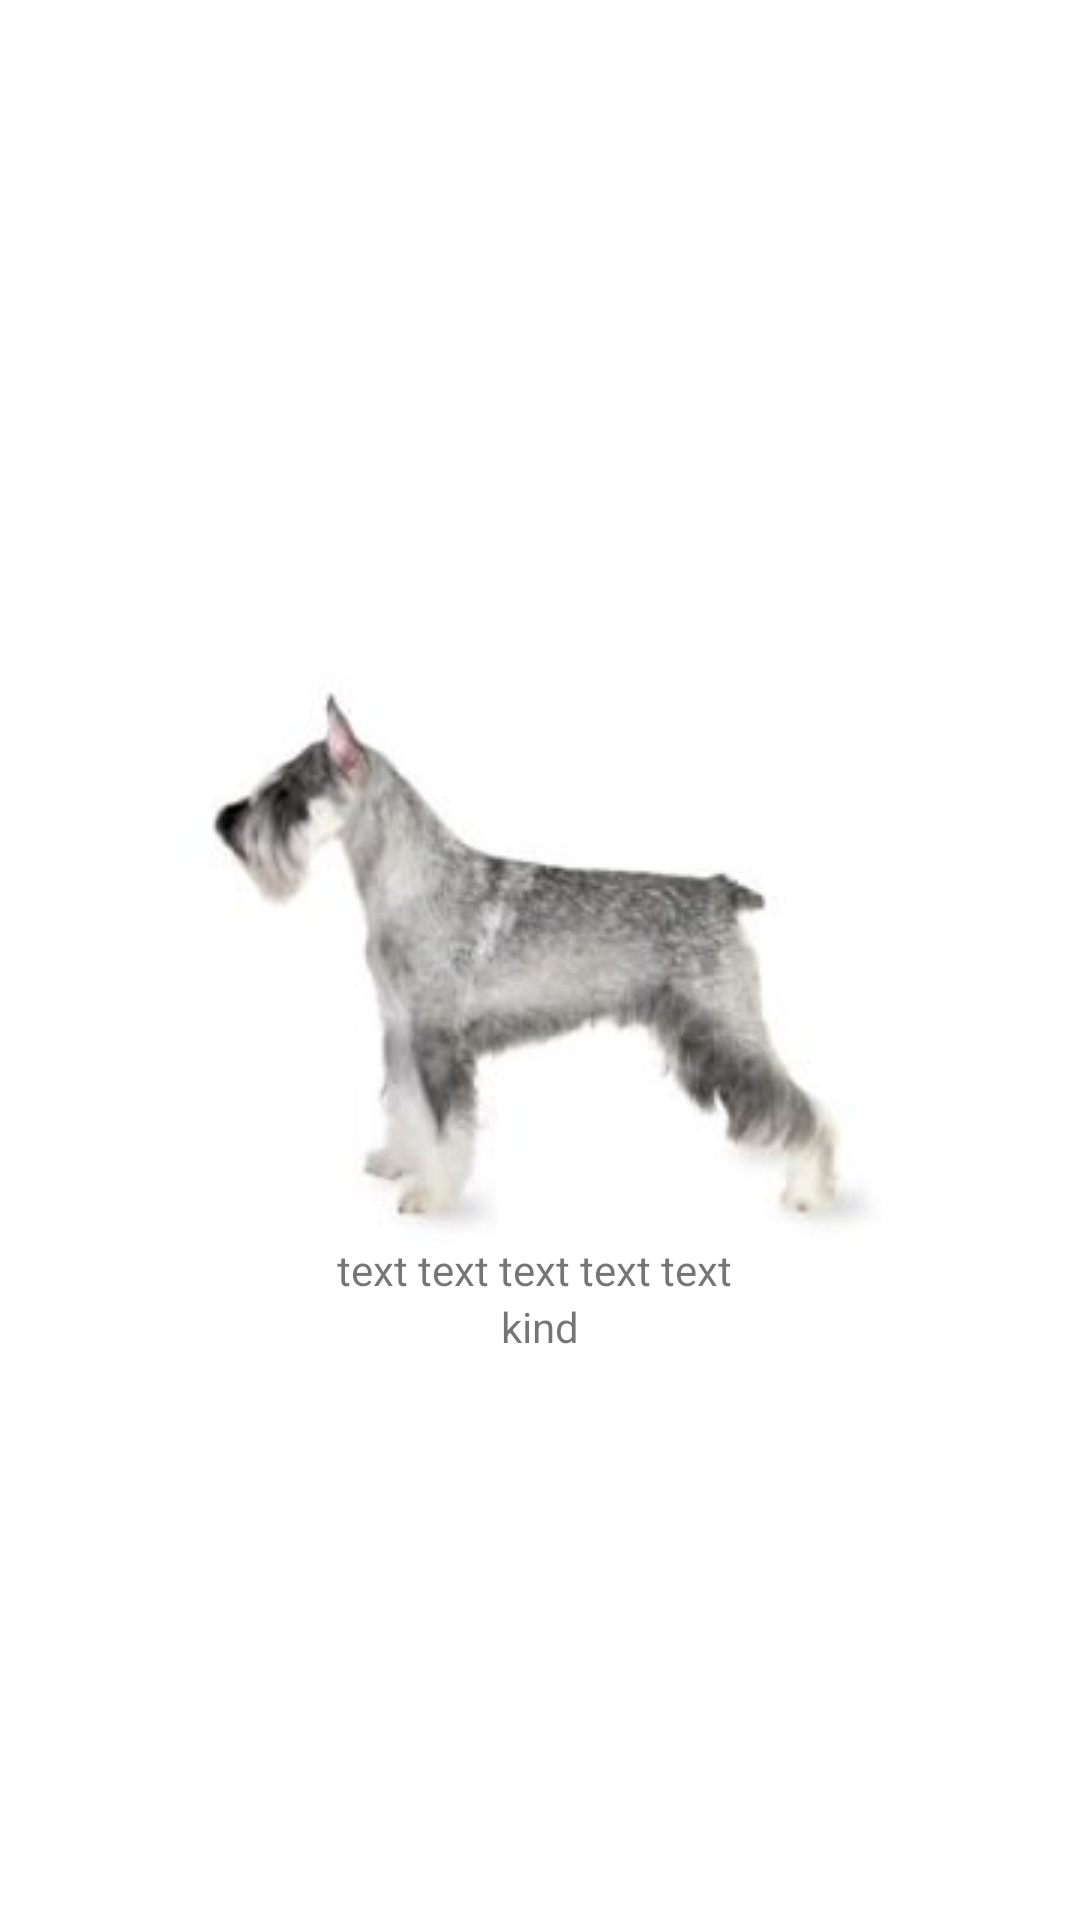

Produce the Android XML layout that renders to this screen, including the resource entries it uses.
<!-- AndroidManifest.xml: application theme AppTheme -->
<!-- res/layout/recyclerivew_item.xml -->
<?xml version="1.0" encoding="utf-8"?>
<LinearLayout xmlns:android="http://schemas.android.com/apk/res/android"
              xmlns:card_view="http://schemas.android.com/apk/res-auto"
              android:layout_width="match_parent"
              android:layout_height="wrap_content"
              android:orientation="vertical">

    <android.support.v7.widget.CardView
        android:id="@+id/cardView"
        android:layout_width="match_parent"
        android:layout_height="match_parent"
        card_view:cardCornerRadius="0dp"
        card_view:cardElevation="@dimen/margin_8dp"
        card_view:cardMaxElevation="@dimen/margin_8dp"
        card_view:contentPadding="@dimen/margin_8dp">

        <RelativeLayout
            android:id="@+id/recycler_item_relativeLayout"
            android:layout_width="match_parent"
            android:layout_height="match_parent"
            android:layout_gravity="center"
            android:orientation="vertical">

            <ImageView
                android:id="@+id/dog_recycler_image_view"
                android:layout_width="wrap_content"
                android:layout_height="wrap_content"
                android:layout_centerInParent="true"
                android:contentDescription="@string/text_view_app_description"
                android:padding="5dp"
                android:src="@drawable/standard_schnauzer"/>

            <TextView
                android:id="@+id/dog_name_recycler_textiview"
                android:layout_width="wrap_content"
                android:layout_height="wrap_content"
                android:layout_below="@+id/dog_recycler_image_view"
                android:layout_centerHorizontal="true"
                android:layout_marginTop="-6dp"
                android:text="text text text text text "/>

            <TextView
                android:id="@+id/dog_kind_recycler_textiview"
                android:layout_width="wrap_content"
                android:layout_height="wrap_content"
                android:layout_below="@+id/dog_name_recycler_textiview"
                android:layout_centerHorizontal="true"
                android:text="kind"/>
        </RelativeLayout>
    </android.support.v7.widget.CardView>
</LinearLayout>
<!-- resources referenced by this layout -->
<resources>
  <dimen name="margin_8dp">8dp</dimen>
  <!-- drawable standard_schnauzer: jpg bitmap (drawable, 5487 bytes) -->
  <string name="text_view_app_description">This app dedicated to Dog-fanciers. It contains the list of dog-owners with detailed information of their pet including its name, type of dog, weight, age and tall</string>
  <style name="AppTheme" parent="Theme.AppCompat.Light.NoActionBar">
      </style>
</resources>
